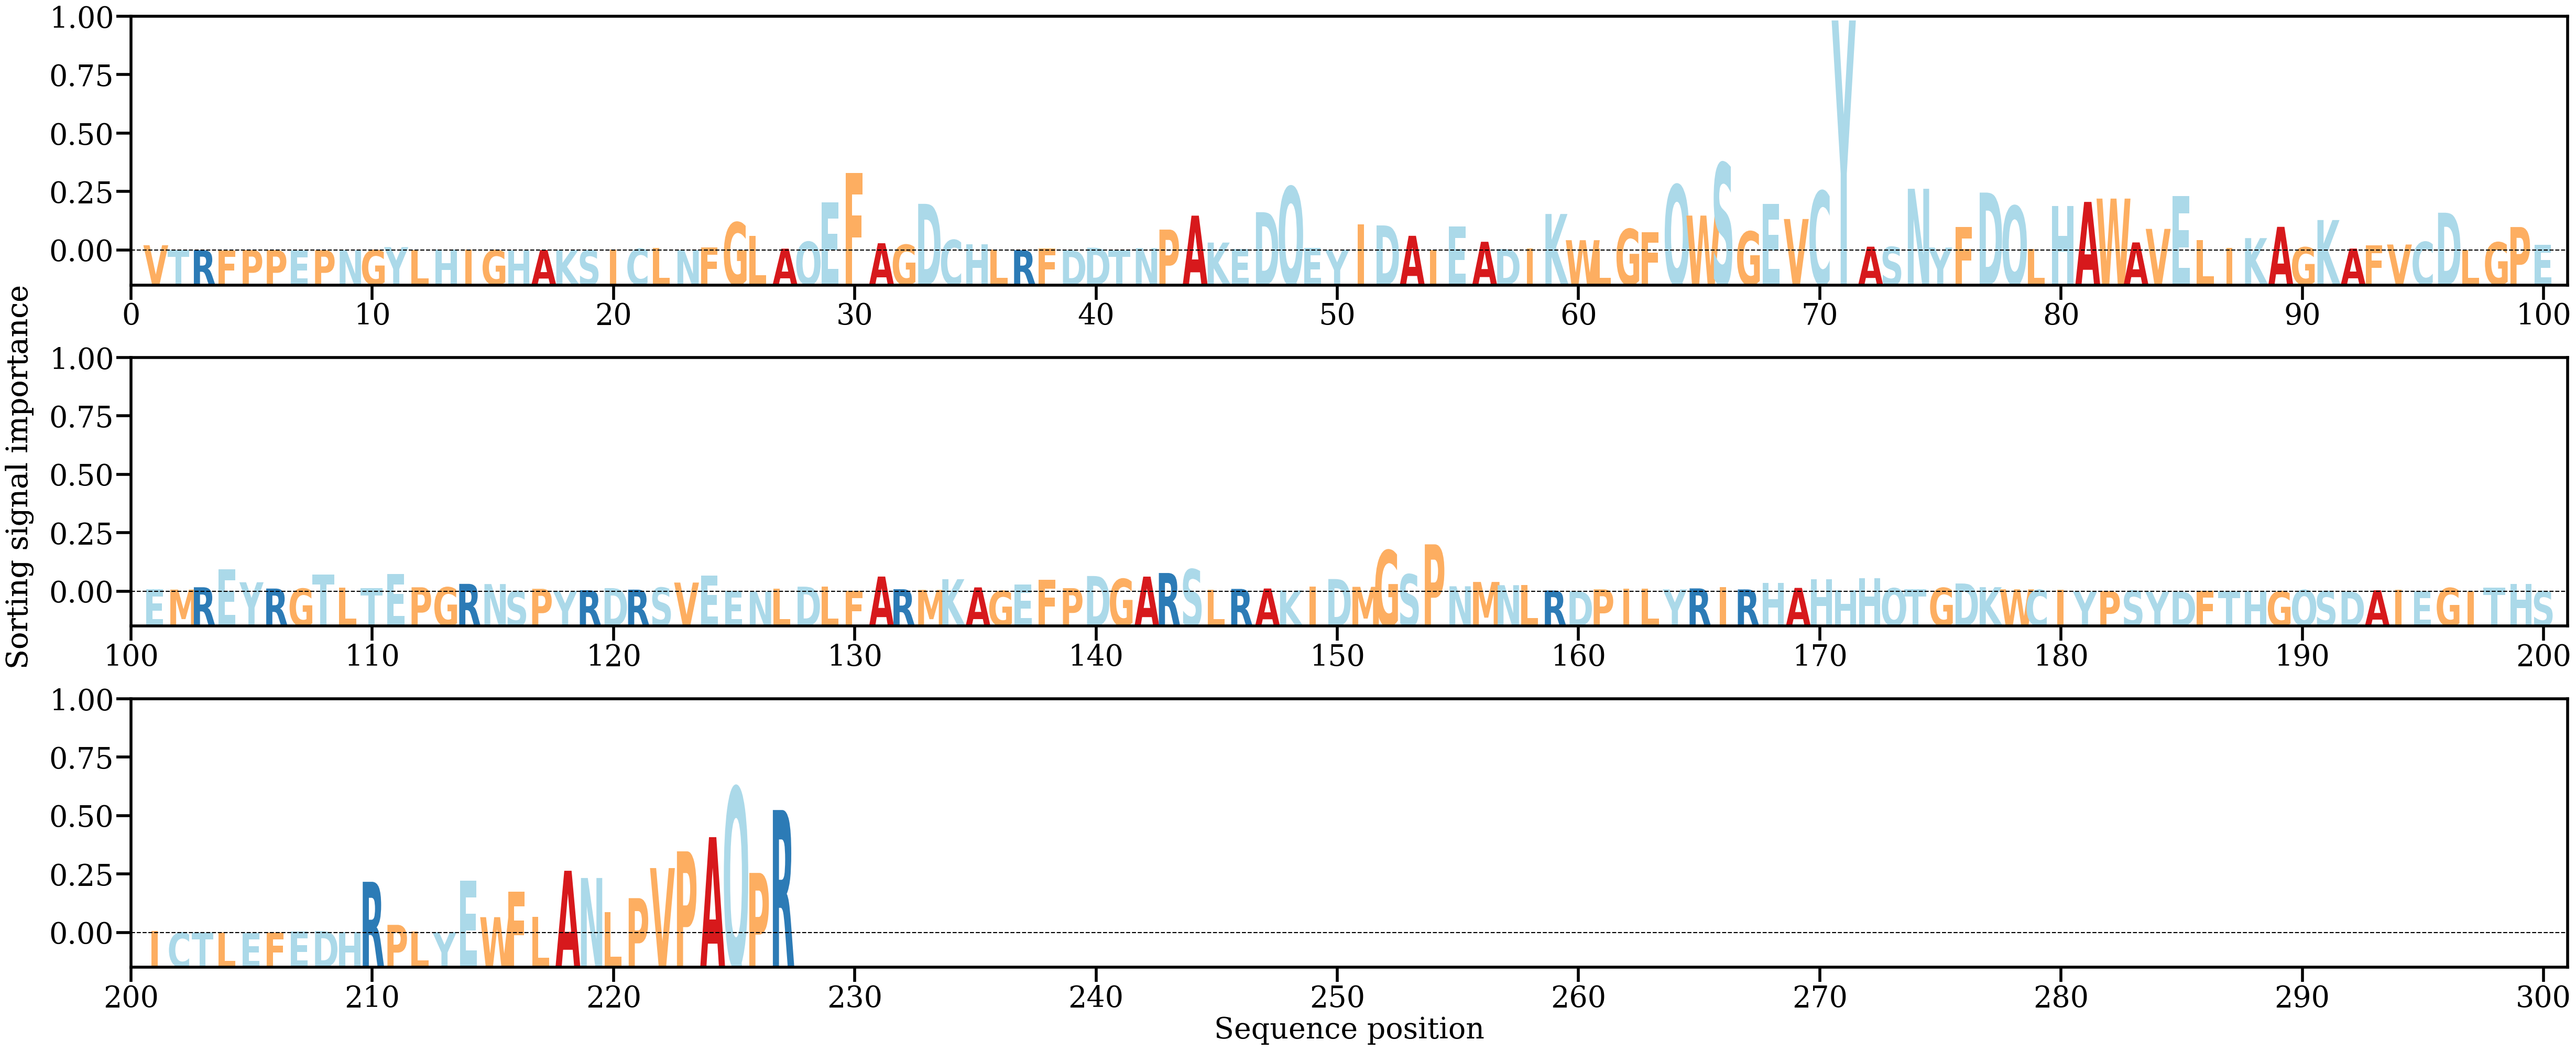

The file beside this chart, header and first rows:
AA, Alpha
V, [0.00156073]
T, [6.59965e-05]
R, [9.2672446e-05]
F, [3.5701236e-05]
P, [0.00011444]
P, [0.00010978]
E, [2.1753342e-05]
P, [7.512603e-05]
N, [6.4495835e-05]
G, [0.00014119]
Y, [0.00100068]
L, [5.3241296e-05]
H, [0.00024404]
I, [0.00021402]
G, [7.727441e-05]
H, [4.2276868e-05]
A, [0.00013162]
K, [6.5757915e-05]
S, [5.4908316e-05]
I, [0.00027509]
C, [0.00049264]
L, [0.00073953]
N, [0.00011524]
F, [0.00097295]
G, [0.00833779]
L, [0.00428805]
A, [0.00053841]
Q, [0.00258897]
E, [0.0142824]
F, [0.02307302]
A, [0.00215565]
G, [0.00170973]
D, [0.01386396]
C, [0.00311822]
H, [0.00182956]
L, [0.00024549]
R, [8.04821e-05]
F, [0.00062724]
D, [4.0693107e-05]
D, [0.00081066]
T, [4.315588e-05]
N, [0.00067339]
P, [0.00620854]
A, [0.0103502]
K, [0.00235048]
E, [0.000397]
D, [0.01137969]
Q, [0.01894156]
E, [0.00076765]
Y, [0.00018171]
I, [0.00783786]
D, [0.00744585]
A, [0.00436017]
I, [0.00018118]
E, [0.00707881]
A, [0.00258742]
D, [0.00043525]
I, [0.00061818]
K, [0.01084778]
W, [0.0030577]
... 167 more rows
